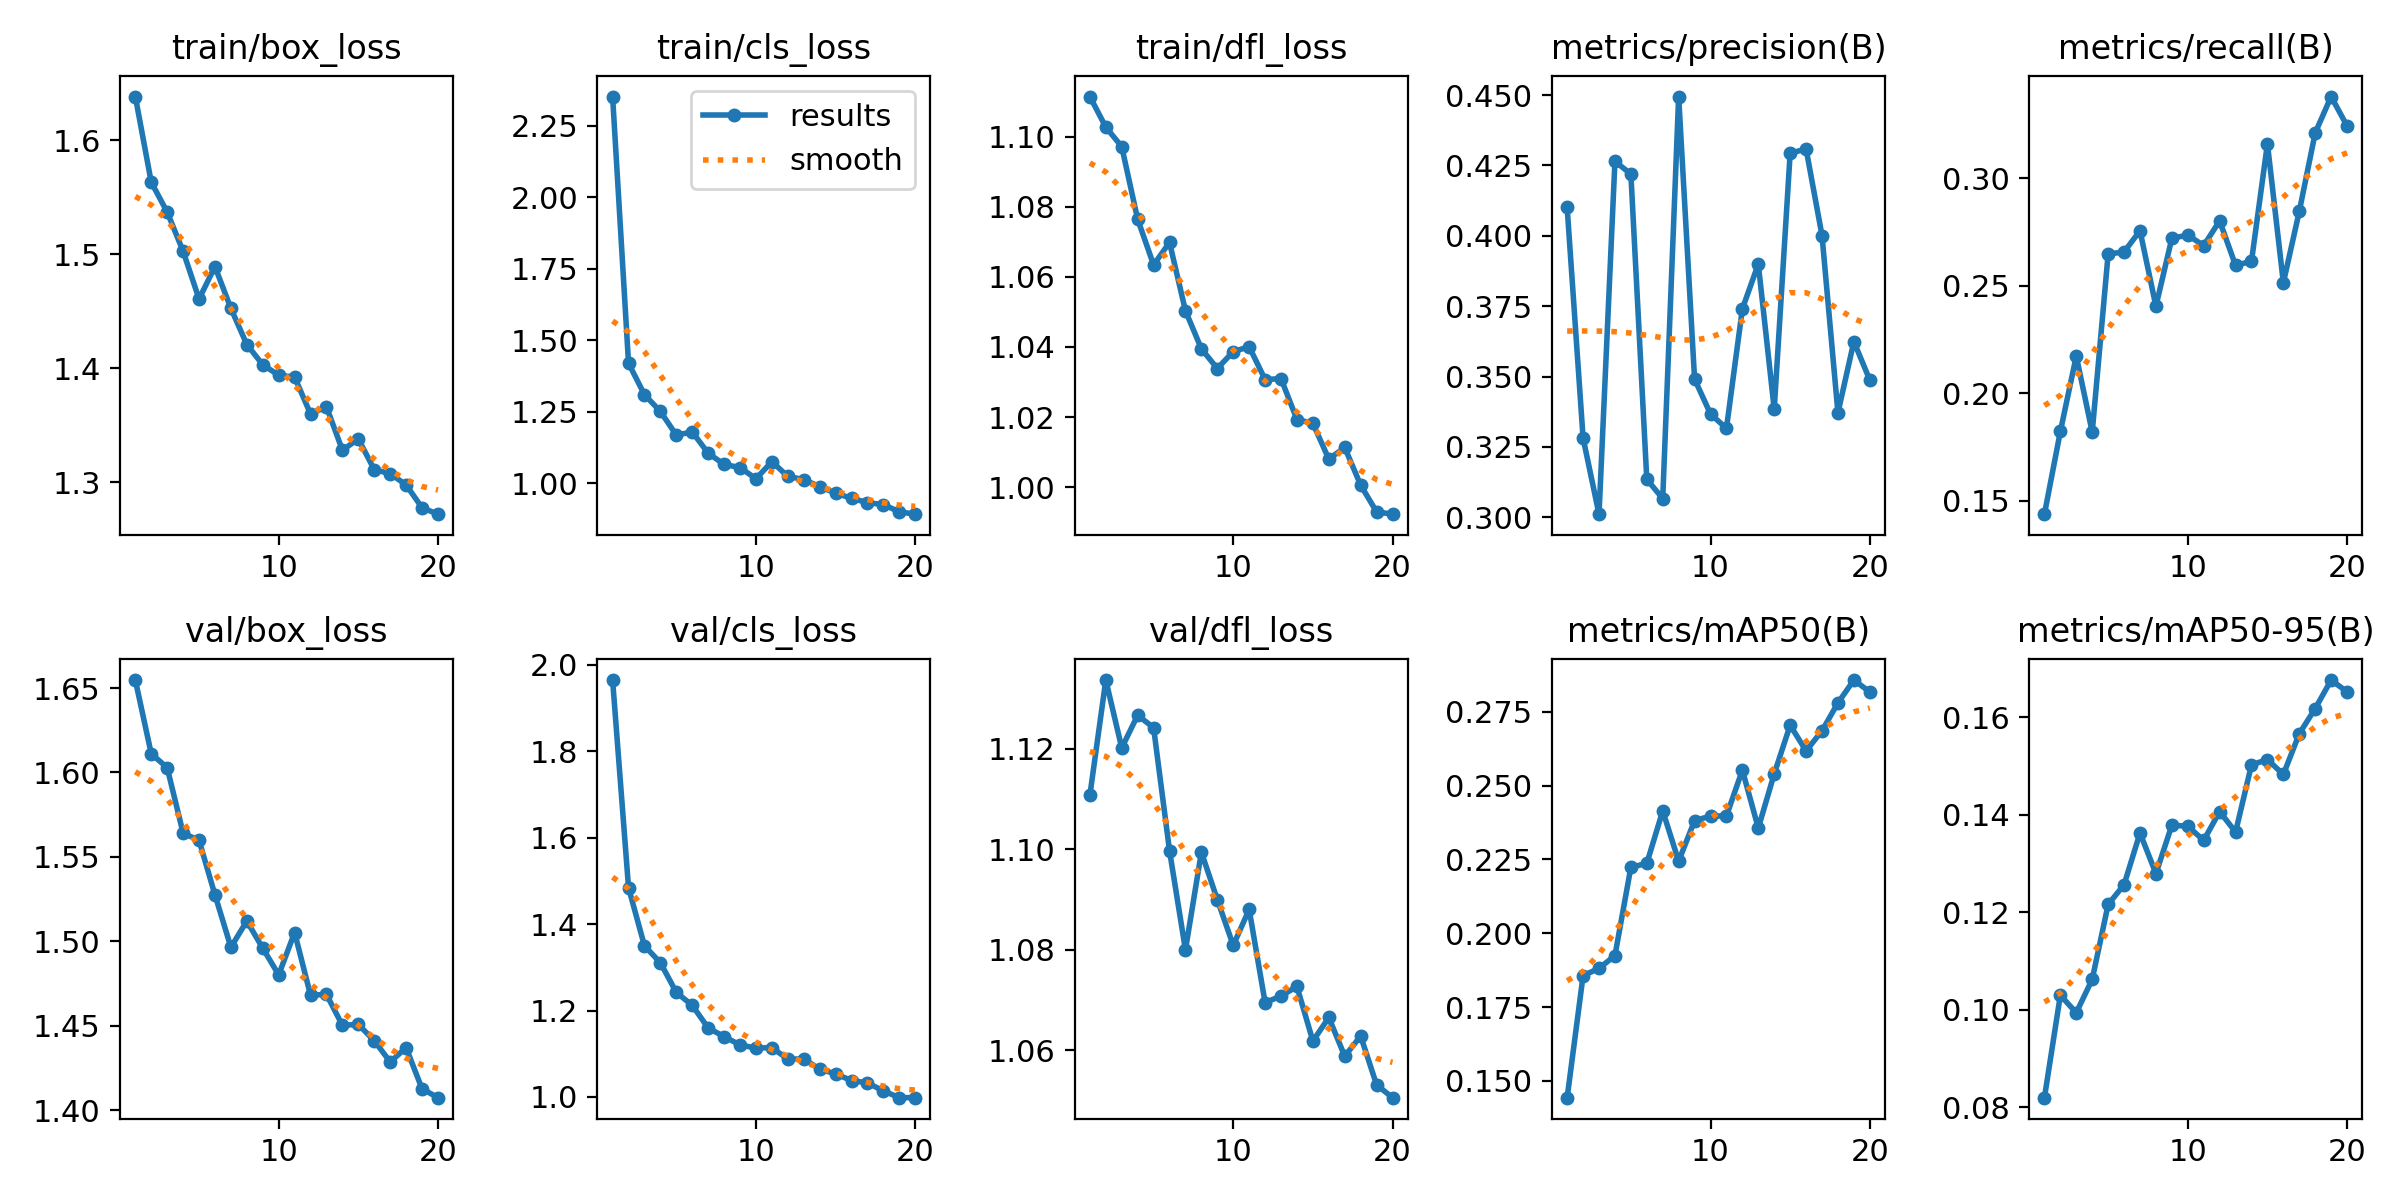

Source data for this figure (header and first rows):
epoch, time, train/box_loss, train/cls_loss, train/dfl_loss, metrics/precision(B), metrics/recall(B), metrics/mAP50(B), metrics/mAP50-95(B), val/box_loss, val/cls_loss, val/dfl_loss, lr/pg0, lr/pg1, lr/pg2
1, 11.75, 1.639, 2.352, 1.111, 0.4101, 0.1437, 0.1443, 0.08199, 1.655, 1.964, 1.111, 0.0003006, 0.0003006, 0.0003006
2, 22.2, 1.563, 1.419, 1.103, 0.3282, 0.1822, 0.1857, 0.103, 1.611, 1.484, 1.134, 0.0005737, 0.0005737, 0.0005737
3, 32.18, 1.537, 1.309, 1.097, 0.3011, 0.2173, 0.1881, 0.0994, 1.603, 1.35, 1.12, 0.0008168, 0.0008168, 0.0008168
4, 41.78, 1.503, 1.251, 1.076, 0.4265, 0.1819, 0.1924, 0.1062, 1.564, 1.31, 1.127, 0.000774, 0.000774, 0.000774
5, 51.35, 1.461, 1.168, 1.063, 0.422, 0.2648, 0.2223, 0.1216, 1.56, 1.242, 1.124, 0.000729, 0.000729, 0.000729
6, 61.09, 1.489, 1.179, 1.07, 0.3135, 0.2658, 0.2237, 0.1257, 1.527, 1.212, 1.1, 0.000684, 0.000684, 0.000684
7, 70.69, 1.453, 1.105, 1.05, 0.3067, 0.2757, 0.2415, 0.1363, 1.496, 1.16, 1.08, 0.000639, 0.000639, 0.000639
8, 80.29, 1.421, 1.065, 1.039, 0.4495, 0.2405, 0.2245, 0.1279, 1.512, 1.14, 1.099, 0.000594, 0.000594, 0.000594
9, 90.32, 1.403, 1.054, 1.034, 0.3491, 0.2722, 0.2382, 0.1379, 1.496, 1.12, 1.09, 0.000549, 0.000549, 0.000549
10, 100.2, 1.394, 1.015, 1.039, 0.3367, 0.2736, 0.2397, 0.1376, 1.48, 1.113, 1.081, 0.000504, 0.000504, 0.000504
11, 117.6, 1.392, 1.075, 1.04, 0.3316, 0.2688, 0.2398, 0.1347, 1.505, 1.114, 1.088, 0.000459, 0.000459, 0.000459
12, 127, 1.36, 1.023, 1.031, 0.3741, 0.2803, 0.2553, 0.1406, 1.468, 1.088, 1.069, 0.000414, 0.000414, 0.000414
13, 136.4, 1.366, 1.012, 1.031, 0.39, 0.2595, 0.2356, 0.1364, 1.469, 1.088, 1.071, 0.0003691, 0.0003691, 0.0003691
14, 145.8, 1.328, 0.9876, 1.019, 0.3384, 0.2615, 0.254, 0.1502, 1.45, 1.065, 1.073, 0.0003241, 0.0003241, 0.0003241
15, 155.3, 1.338, 0.9649, 1.018, 0.4293, 0.3162, 0.2705, 0.1513, 1.451, 1.053, 1.062, 0.0002791, 0.0002791, 0.0002791
16, 165.1, 1.311, 0.9468, 1.008, 0.4309, 0.2515, 0.2618, 0.1482, 1.441, 1.038, 1.066, 0.0002341, 0.0002341, 0.0002341
17, 174.8, 1.307, 0.9316, 1.011, 0.4001, 0.2847, 0.2686, 0.1566, 1.429, 1.033, 1.059, 0.0001891, 0.0001891, 0.0001891
18, 184.3, 1.298, 0.9246, 1.001, 0.3371, 0.3212, 0.278, 0.1618, 1.437, 1.014, 1.063, 0.0001441, 0.0001441, 0.0001441
19, 193.7, 1.277, 0.8996, 0.9929, 0.3624, 0.3382, 0.2858, 0.1676, 1.413, 0.9984, 1.053, 9.9081e-05, 9.9081e-05, 9.9081e-05
20, 203, 1.272, 0.8913, 0.9923, 0.3488, 0.3244, 0.2818, 0.1652, 1.407, 0.9986, 1.051, 5.40855e-05, 5.40855e-05, 5.40855e-05
